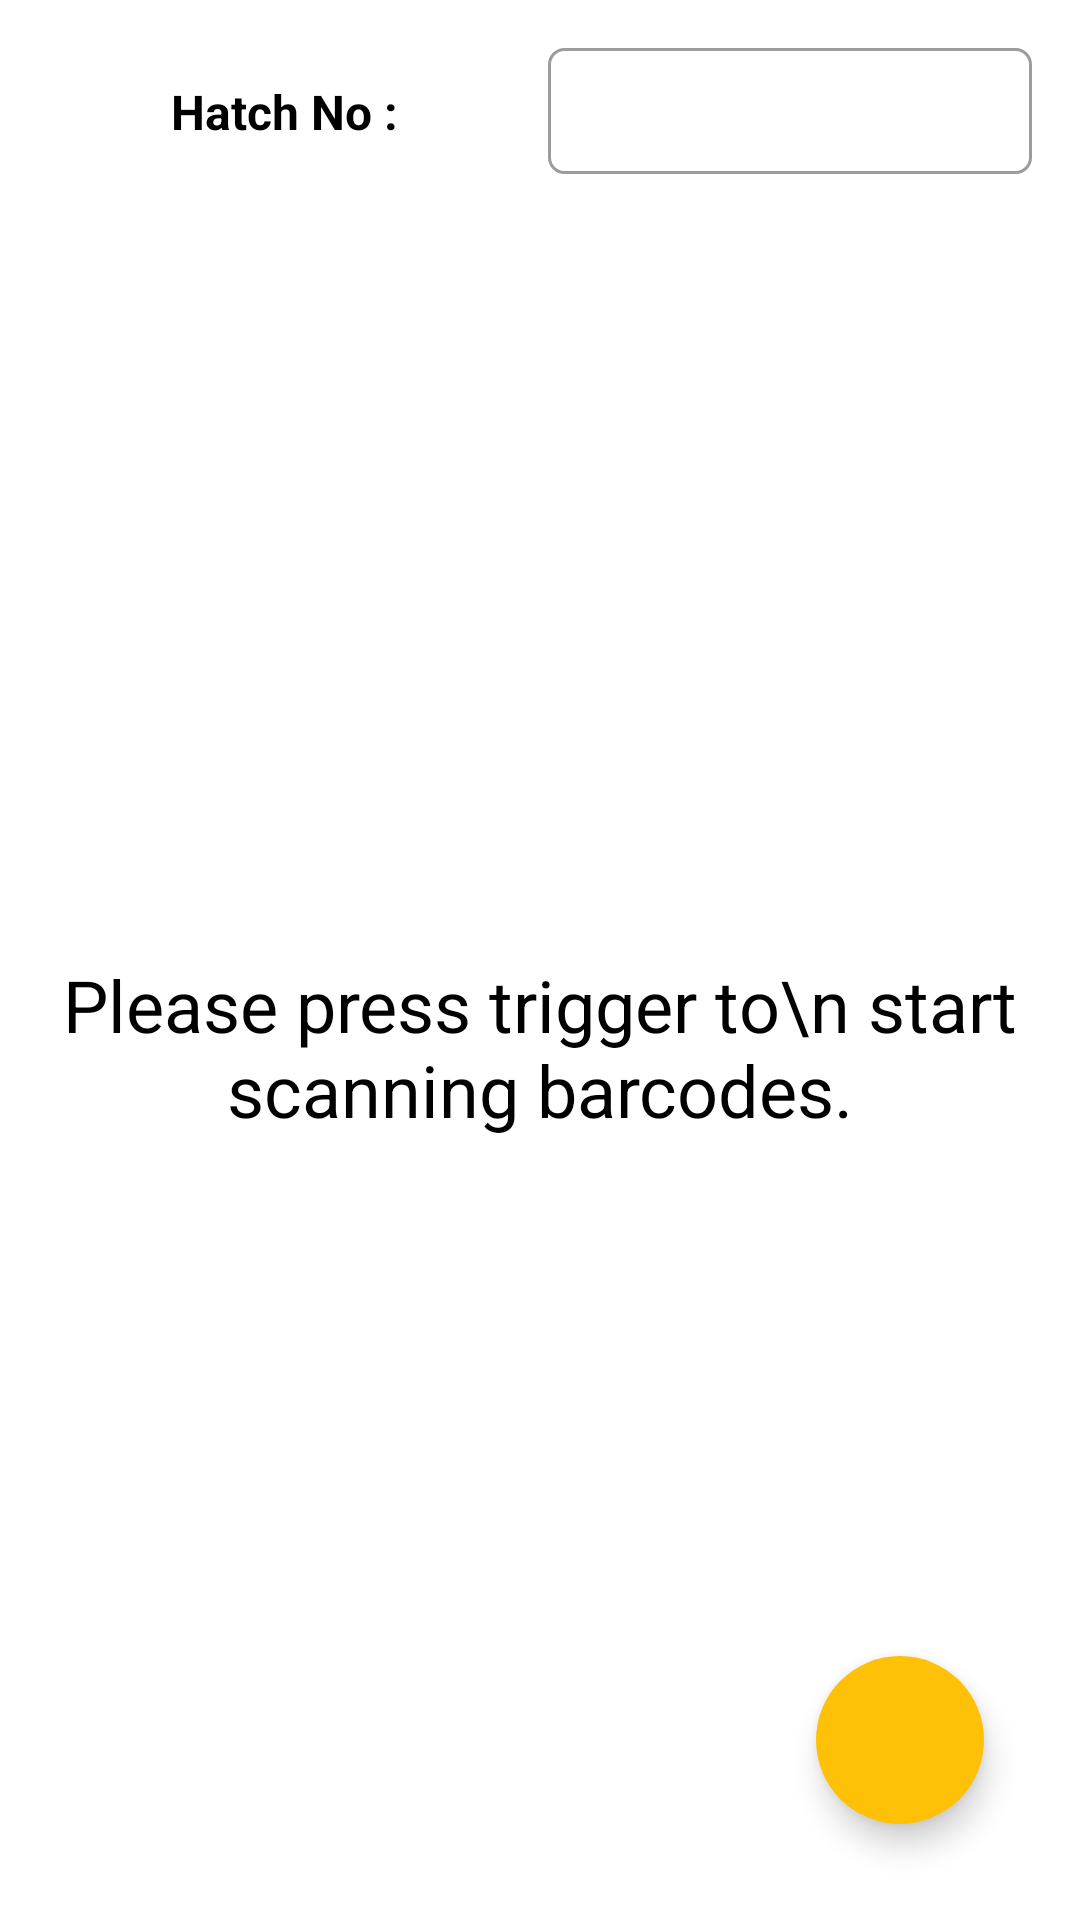

The Android layout XML behind this screen, and the referenced resources:
<!-- AndroidManifest.xml: application theme Theme.KYMS -->
<!-- res/layout/fragment_intercarting.xml -->
<?xml version="1.0" encoding="utf-8"?>
<layout xmlns:android="http://schemas.android.com/apk/res/android"
    xmlns:app="http://schemas.android.com/apk/res-auto"
    xmlns:tools="http://schemas.android.com/tools">

    <data>

        <variable
            name="listener"
            type="android.view.View.OnClickListener" />
    </data>

    <androidx.constraintlayout.widget.ConstraintLayout
        android:layout_width="match_parent"
        android:layout_height="match_parent"
        tools:context=".fragments.supervisor.export.IntercartingFragment">

        <TextView
            android:id="@+id/tvHold"
            android:layout_width="0dp"
            android:layout_height="wrap_content"
            android:layout_marginStart="16dp"
            android:gravity="center"
            android:text="Hatch No : "
            android:textColor="@color/black"
            android:textSize="16sp"
            android:textStyle="bold"
            app:layout_constraintBottom_toBottomOf="@+id/clSpinnerLoc"
            app:layout_constraintEnd_toStartOf="@+id/clSpinnerLoc"
            app:layout_constraintStart_toStartOf="parent"
            app:layout_constraintTop_toTopOf="@+id/clSpinnerLoc" />

        <androidx.constraintlayout.widget.ConstraintLayout
            android:id="@+id/clSpinnerLoc"
            android:layout_width="0dp"
            android:layout_height="42dp"
            android:layout_marginStart="5dp"
            android:layout_marginTop="16dp"
            android:layout_marginEnd="16dp"
            android:background="@drawable/spinner_background"
            android:orientation="horizontal"
            app:layout_constraintEnd_toEndOf="parent"
            app:layout_constraintStart_toEndOf="@+id/tvHold"
            app:layout_constraintTop_toTopOf="parent">

            <Spinner
                android:id="@+id/spinnerLoc"
                android:layout_width="0dp"
                android:layout_height="match_parent"
                android:layout_centerVertical="true"
                android:layout_gravity="center"
                android:background="@android:color/transparent"
                android:gravity="center"
                android:spinnerMode="dropdown"
                app:layout_constraintBottom_toBottomOf="parent"
                app:layout_constraintEnd_toEndOf="parent"
                app:layout_constraintStart_toStartOf="parent"
                app:layout_constraintTop_toTopOf="parent" />

            <ImageView
                android:layout_width="25dp"
                android:layout_height="25dp"
                android:src="@drawable/ic_arrow_down"
                app:layout_constraintBottom_toBottomOf="parent"
                app:layout_constraintEnd_toEndOf="parent"
                app:layout_constraintTop_toTopOf="parent"
                app:tint="@color/black" />
        </androidx.constraintlayout.widget.ConstraintLayout>


        <androidx.recyclerview.widget.RecyclerView
            android:id="@+id/rvIntercarting"
            android:layout_width="match_parent"
            android:layout_height="0dp"
            android:layout_margin="8dp"
            app:layout_constraintBottom_toBottomOf="parent"
            app:layout_constraintEnd_toEndOf="parent"
            app:layout_constraintStart_toStartOf="parent"
            app:layout_constraintTop_toBottomOf="@id/clSpinnerLoc" />

        <TextView
            android:id="@+id/tvEmptyList"
            android:layout_width="wrap_content"
            android:layout_height="wrap_content"
            android:text="Please press trigger to\n start scanning barcodes."
            android:textAlignment="center"
            android:textColor="@color/black"
            android:textSize="24sp"
            app:layout_constraintBottom_toBottomOf="@id/rvIntercarting"
            app:layout_constraintEnd_toEndOf="@id/rvIntercarting"
            app:layout_constraintStart_toStartOf="@id/rvIntercarting"
            app:layout_constraintTop_toTopOf="@id/rvIntercarting" />

        

        <ProgressBar
            android:id="@+id/progressBar"
            android:layout_width="wrap_content"
            android:layout_height="wrap_content"
            android:visibility="invisible"
            app:layout_constraintBottom_toBottomOf="parent"
            app:layout_constraintEnd_toEndOf="parent"
            app:layout_constraintStart_toStartOf="parent"
            app:layout_constraintTop_toTopOf="parent" />

        <com.google.android.material.floatingactionbutton.FloatingActionButton
            android:id="@+id/floatingActionButton"
            android:layout_width="wrap_content"
            android:layout_height="wrap_content"
            android:layout_margin="32dp"
            android:src="@drawable/ic_add"
            app:backgroundTint="@color/md_theme_primary"
            app:borderWidth="0dp"
            app:elevation="6dp"
            app:fabSize="normal"
            app:layout_constraintBottom_toBottomOf="parent"
            app:layout_constraintEnd_toEndOf="parent" />

    </androidx.constraintlayout.widget.ConstraintLayout>
</layout>
<!-- resources referenced by this layout -->
<resources>
  <color name="black">#FF000000</color>
  <color name="md_theme_primary">#FFC107</color>
  <!-- drawable spinner_background (drawable) -->
  <?xml version="1.0" encoding="utf-8"?>
  <shape xmlns:android="http://schemas.android.com/apk/res/android">
      <solid android:color="@android:color/transparent" />
      <corners android:radius="5dp" />
      <stroke
          android:width="1dp"
          android:color="@color/grey" />
  </shape>
  <style name="Theme.KYMS" parent="Theme.MaterialComponents.DayNight.NoActionBar">
          
          <item name="colorPrimary">@color/md_theme_primary</item>
          <item name="colorPrimaryVariant">@color/md_theme_primaryContainer</item>
          <item name="colorOnPrimary">@color/white</item>
          
          <item name="colorSecondary">@color/teal_200</item>
          <item name="colorSecondaryVariant">@color/teal_700</item>
          <item name="colorOnSecondary">@color/black</item>
          
          <item name="android:statusBarColor">@color/status_bar_color</item>
          
          <item name="android:textColorSecondary">@color/black</item>
      </style>
  <color name="grey">#9c9c9c</color>
  <color name="md_theme_onPrimary">#FFFFFF</color>
  <color name="md_theme_primaryContainer">#FFDF9E</color>
  <color name="md_theme_onPrimaryContainer">#261A00</color>
  <color name="md_theme_secondary">#715D00</color>
  <color name="md_theme_onSecondary">#FFFFFF</color>
  <color name="md_theme_secondaryContainer">#FFE178</color>
  <color name="md_theme_onSecondaryContainer">#231B00</color>
  <color name="md_theme_tertiary">#875200</color>
  <color name="md_theme_onTertiary">#FFFFFF</color>
  <color name="md_theme_tertiaryContainer">#FFDDBA</color>
  <color name="md_theme_onTertiaryContainer">#2B1700</color>
  <color name="md_theme_error">#BA1A1A</color>
  <color name="md_theme_onError">#FFFFFF</color>
  <color name="md_theme_errorContainer">#FFDAD6</color>
  <color name="md_theme_onErrorContainer">#410002</color>
  <color name="md_theme_outline">#7F7667</color>
  <color name="md_theme_background">#FFFBFF</color>
  <color name="md_theme_onBackground">#1E1B16</color>
  <color name="md_theme_surface">#FFFBFF</color>
  <color name="md_theme_onSurface">#1E1B16</color>
  <color name="md_theme_surfaceVariant">#EDE1CF</color>
  <color name="md_theme_onSurfaceVariant">#4D4639</color>
  <color name="md_theme_inverseSurface">#33302A</color>
  <color name="md_theme_inverseOnSurface">#F7EFE7</color>
  <color name="md_theme_inversePrimary">#FABD00</color>
  <color name="white">#FFFFFFFF</color>
  <color name="teal_200">#FF03DAC5</color>
  <color name="teal_700">#FF018786</color>
  <color name="status_bar_color">#EAB000</color>
</resources>
